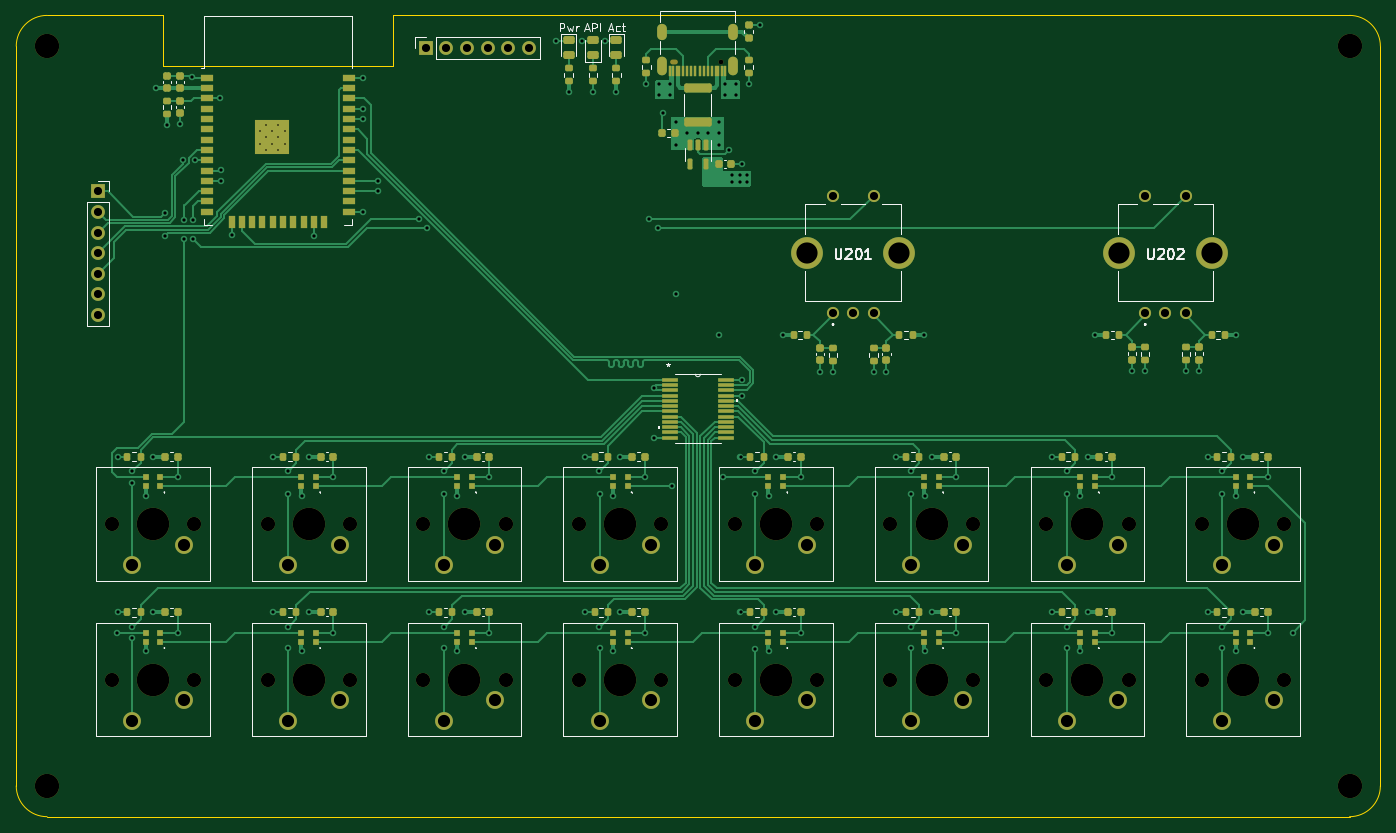
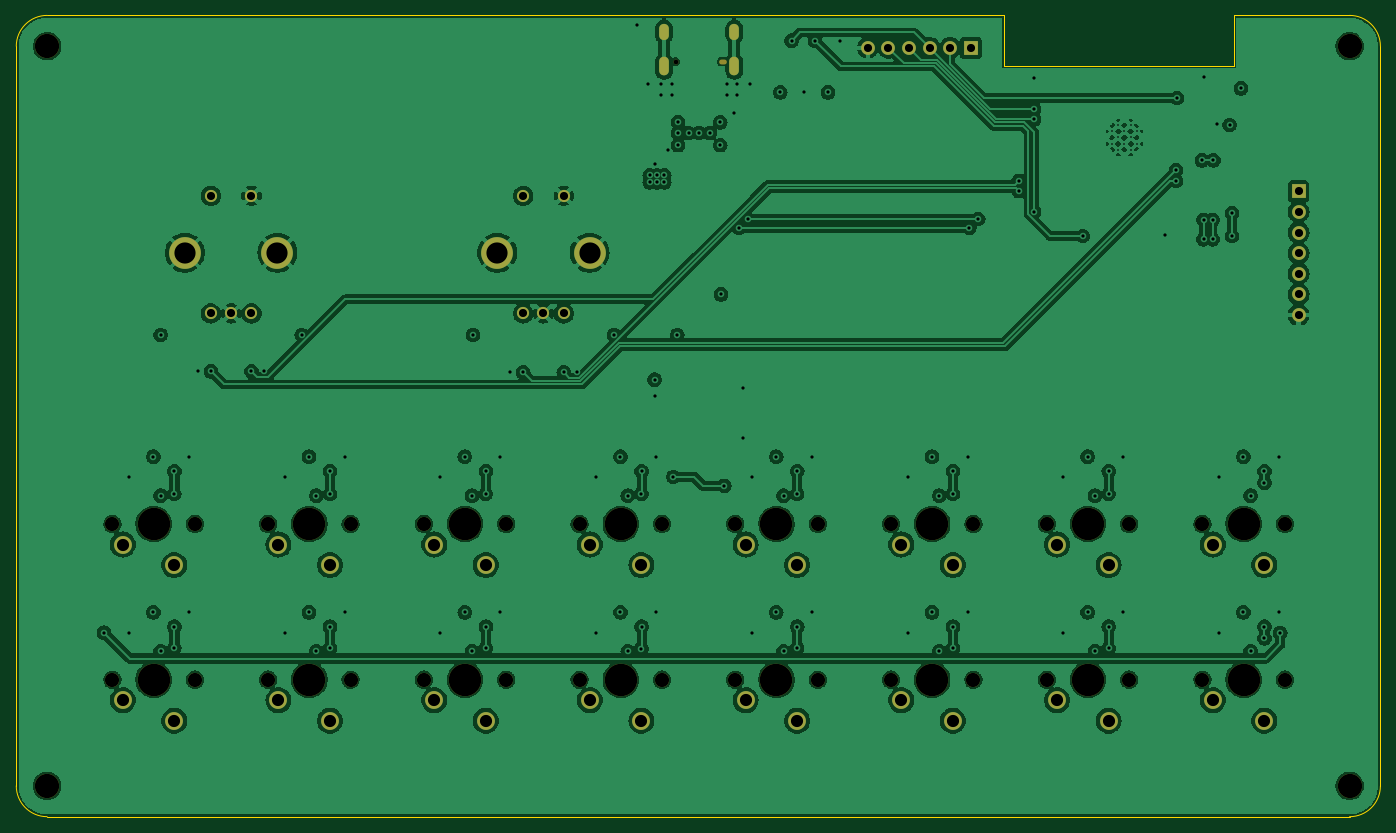
Circuit board: 13 layer files. Board 168.2 x 98.8 mm.
- bottom_copper: Universal Control Box-CuBottom.gbr (329021 bytes)
- inner_copper: Universal Control Box-CuIn1.gbr (338027 bytes)
- inner_copper: Universal Control Box-CuIn2.gbr (356810 bytes)
- top_copper: Universal Control Box-CuTop.gbr (64869 bytes)
- outline: Universal Control Box-EdgeCuts.gbr (1240 bytes)
- bottom_mask: Universal Control Box-MaskBottom.gbr (4639 bytes)
- top_mask: Universal Control Box-MaskTop.gbr (15384 bytes)
- drill: Universal Control Box-NPTH.drl (1470 bytes)
- drill: Universal Control Box-PTH.drl (4827 bytes)
- paste: Universal Control Box-PasteBottom.gbr (508 bytes)
- paste: Universal Control Box-PasteTop.gbr (11443 bytes)
- bottom_silk: Universal Control Box-SilkBottom.gbr (4649 bytes)
- top_silk: Universal Control Box-SilkTop.gbr (44076 bytes)

=== bottom_copper: Universal Control Box-CuBottom.gbr (329021 bytes, source omitted) ===
=== inner_copper: Universal Control Box-CuIn1.gbr (338027 bytes, source omitted) ===
=== inner_copper: Universal Control Box-CuIn2.gbr (356810 bytes, source omitted) ===
=== top_copper: Universal Control Box-CuTop.gbr (64869 bytes, source omitted) ===
=== outline: Universal Control Box-EdgeCuts.gbr ===
%TF.GenerationSoftware,KiCad,Pcbnew,8.0.1-8.0.1-1~ubuntu22.04.1*%
%TF.CreationDate,2024-04-27T07:34:54-05:00*%
%TF.ProjectId,Universal Control Box,556e6976-6572-4736-916c-20436f6e7472,rev?*%
%TF.SameCoordinates,Original*%
%TF.FileFunction,Profile,NP*%
%FSLAX46Y46*%
G04 Gerber Fmt 4.6, Leading zero omitted, Abs format (unit mm)*
G04 Created by KiCad (PCBNEW 8.0.1-8.0.1-1~ubuntu22.04.1) date 2024-04-27 07:34:54*
%MOMM*%
%LPD*%
G01*
G04 APERTURE LIST*
%TA.AperFunction,Profile*%
%ADD10C,0.100000*%
%TD*%
G04 APERTURE END LIST*
D10*
X129100000Y-33100000D02*
X129100000Y-26900000D01*
X82700000Y-30700000D02*
G75*
G02*
X86500000Y-26900000I3800000J0D01*
G01*
X86500000Y-125700000D02*
X247100000Y-125700000D01*
X129100000Y-26900000D02*
X247100000Y-26900000D01*
X82700000Y-30700000D02*
X82700000Y-121900000D01*
X86500000Y-26900000D02*
X100800000Y-26900000D01*
X247100000Y-26900000D02*
G75*
G02*
X250900000Y-30700000I0J-3800000D01*
G01*
X100800000Y-33100000D02*
X129100000Y-33100000D01*
X250900000Y-121900000D02*
G75*
G02*
X247100000Y-125700000I-3800000J0D01*
G01*
X250900000Y-121900000D02*
X250900000Y-30700000D01*
X86500000Y-125700000D02*
G75*
G02*
X82700000Y-121900000I0J3800000D01*
G01*
X100800000Y-26900000D02*
X100800000Y-33100000D01*
M02*

=== bottom_mask: Universal Control Box-MaskBottom.gbr ===
%TF.GenerationSoftware,KiCad,Pcbnew,8.0.1-8.0.1-1~ubuntu22.04.1*%
%TF.CreationDate,2024-04-27T07:34:54-05:00*%
%TF.ProjectId,Universal Control Box,556e6976-6572-4736-916c-20436f6e7472,rev?*%
%TF.SameCoordinates,Original*%
%TF.FileFunction,Soldermask,Bot*%
%TF.FilePolarity,Negative*%
%FSLAX46Y46*%
G04 Gerber Fmt 4.6, Leading zero omitted, Abs format (unit mm)*
G04 Created by KiCad (PCBNEW 8.0.1-8.0.1-1~ubuntu22.04.1) date 2024-04-27 07:34:54*
%MOMM*%
%LPD*%
G01*
G04 APERTURE LIST*
%ADD10C,1.500000*%
%ADD11C,3.915000*%
%ADD12C,1.750000*%
%ADD13C,4.000000*%
%ADD14C,2.200000*%
%ADD15C,3.000000*%
%ADD16R,1.700000X1.700000*%
%ADD17O,1.700000X1.700000*%
%ADD18C,0.600000*%
%ADD19O,0.950000X0.600000*%
%ADD20O,1.200000X2.300000*%
%ADD21O,1.200000X2.000000*%
G04 APERTURE END LIST*
D10*
%TO.C,U202*%
X221900000Y-63650000D03*
X226900000Y-63650000D03*
X224400000Y-63650000D03*
D11*
X218700000Y-56150000D03*
X230100000Y-56150000D03*
D10*
X221900000Y-49150000D03*
X226900000Y-49150000D03*
%TD*%
%TO.C,U201*%
X183400000Y-63650000D03*
X188400000Y-63650000D03*
X185900000Y-63650000D03*
D11*
X180200000Y-56150000D03*
X191600000Y-56150000D03*
D10*
X183400000Y-49150000D03*
X188400000Y-49150000D03*
%TD*%
D12*
%TO.C,SW306*%
X200645000Y-89600000D03*
D13*
X195565000Y-89600000D03*
D12*
X190485000Y-89600000D03*
D14*
X199375000Y-92140000D03*
X193025000Y-94680000D03*
%TD*%
D12*
%TO.C,SW311*%
X143045000Y-108800000D03*
D13*
X137965000Y-108800000D03*
D12*
X132885000Y-108800000D03*
D14*
X141775000Y-111340000D03*
X135425000Y-113880000D03*
%TD*%
D12*
%TO.C,SW309*%
X104645000Y-108800000D03*
D13*
X99565000Y-108800000D03*
D12*
X94485000Y-108800000D03*
D14*
X103375000Y-111340000D03*
X97025000Y-113880000D03*
%TD*%
D12*
%TO.C,SW305*%
X181445000Y-89600000D03*
D13*
X176365000Y-89600000D03*
D12*
X171285000Y-89600000D03*
D14*
X180175000Y-92140000D03*
X173825000Y-94680000D03*
%TD*%
D12*
%TO.C,SW314*%
X200645000Y-108800000D03*
D13*
X195565000Y-108800000D03*
D12*
X190485000Y-108800000D03*
D14*
X199375000Y-111340000D03*
X193025000Y-113880000D03*
%TD*%
D12*
%TO.C,SW316*%
X239045000Y-108800000D03*
D13*
X233965000Y-108800000D03*
D12*
X228885000Y-108800000D03*
D14*
X237775000Y-111340000D03*
X231425000Y-113880000D03*
%TD*%
D12*
%TO.C,SW301*%
X104645000Y-89600000D03*
D13*
X99565000Y-89600000D03*
D12*
X94485000Y-89600000D03*
D14*
X103375000Y-92140000D03*
X97025000Y-94680000D03*
%TD*%
D15*
%TO.C,H103*%
X86500000Y-121900000D03*
%TD*%
D12*
%TO.C,SW303*%
X143045000Y-89600000D03*
D13*
X137965000Y-89600000D03*
D12*
X132885000Y-89600000D03*
D14*
X141775000Y-92140000D03*
X135425000Y-94680000D03*
%TD*%
D16*
%TO.C,J102*%
X92800000Y-48600000D03*
D17*
X92800000Y-51140000D03*
X92800000Y-53680000D03*
X92800000Y-56220000D03*
X92800000Y-58760000D03*
X92800000Y-61300000D03*
X92800000Y-63840000D03*
%TD*%
D12*
%TO.C,SW307*%
X219845000Y-89600000D03*
D13*
X214765000Y-89600000D03*
D12*
X209685000Y-89600000D03*
D14*
X218575000Y-92140000D03*
X212225000Y-94680000D03*
%TD*%
D12*
%TO.C,SW302*%
X123845000Y-89600000D03*
D13*
X118765000Y-89600000D03*
D12*
X113685000Y-89600000D03*
D14*
X122575000Y-92140000D03*
X116225000Y-94680000D03*
%TD*%
D12*
%TO.C,SW315*%
X219845000Y-108800000D03*
D13*
X214765000Y-108800000D03*
D12*
X209685000Y-108800000D03*
D14*
X218575000Y-111340000D03*
X212225000Y-113880000D03*
%TD*%
D18*
%TO.C,J103*%
X169590000Y-32600000D03*
D19*
X163810000Y-32600000D03*
D20*
X171025000Y-33175000D03*
D21*
X171025000Y-28900000D03*
D20*
X162375000Y-33175000D03*
D21*
X162375000Y-28900000D03*
%TD*%
D15*
%TO.C,H104*%
X247100000Y-121900000D03*
%TD*%
D12*
%TO.C,SW310*%
X123845000Y-108800000D03*
D13*
X118765000Y-108800000D03*
D12*
X113685000Y-108800000D03*
D14*
X122575000Y-111340000D03*
X116225000Y-113880000D03*
%TD*%
D16*
%TO.C,J101*%
X133200000Y-30900000D03*
D17*
X135740000Y-30900000D03*
X138280000Y-30900000D03*
X140820000Y-30900000D03*
X143360000Y-30900000D03*
X145900000Y-30900000D03*
%TD*%
D12*
%TO.C,SW304*%
X162245000Y-89600000D03*
D13*
X157165000Y-89600000D03*
D12*
X152085000Y-89600000D03*
D14*
X160975000Y-92140000D03*
X154625000Y-94680000D03*
%TD*%
D12*
%TO.C,SW312*%
X162245000Y-108800000D03*
D13*
X157165000Y-108800000D03*
D12*
X152085000Y-108800000D03*
D14*
X160975000Y-111340000D03*
X154625000Y-113880000D03*
%TD*%
D15*
%TO.C,H101*%
X86500000Y-30700000D03*
%TD*%
%TO.C,H102*%
X247100000Y-30700000D03*
%TD*%
D12*
%TO.C,SW308*%
X239045000Y-89600000D03*
D13*
X233965000Y-89600000D03*
D12*
X228885000Y-89600000D03*
D14*
X237775000Y-92140000D03*
X231425000Y-94680000D03*
%TD*%
D12*
%TO.C,SW313*%
X181445000Y-108800000D03*
D13*
X176365000Y-108800000D03*
D12*
X171285000Y-108800000D03*
D14*
X180175000Y-111340000D03*
X173825000Y-113880000D03*
%TD*%
M02*

=== top_mask: Universal Control Box-MaskTop.gbr (15384 bytes, source omitted) ===
=== drill: Universal Control Box-NPTH.drl ===
M48
; DRILL file {KiCad 8.0.1-8.0.1-1~ubuntu22.04.1} date 2024-04-27T07:34:54-0500
; FORMAT={-:-/ absolute / inch / decimal}
; #@! TF.CreationDate,2024-04-27T07:34:54-05:00
; #@! TF.GenerationSoftware,Kicad,Pcbnew,8.0.1-8.0.1-1~ubuntu22.04.1
; #@! TF.FileFunction,NonPlated,1,4,NPTH
FMAT,2
INCH
; #@! TA.AperFunction,NonPlated,NPTH,ComponentDrill
T1C0.0236
; #@! TA.AperFunction,NonPlated,NPTH,ComponentDrill
T2C0.0689
; #@! TA.AperFunction,NonPlated,NPTH,ComponentDrill
T3C0.1181
; #@! TA.AperFunction,NonPlated,NPTH,ComponentDrill
T4C0.1575
%
G90
G05
T1
X6.6768Y-1.2835
T2
X3.7199Y-3.5276
X3.7199Y-4.2835
X4.1199Y-3.5276
X4.1199Y-4.2835
X4.4758Y-3.5276
X4.4758Y-4.2835
X4.8758Y-3.5276
X4.8758Y-4.2835
X5.2317Y-3.5276
X5.2317Y-4.2835
X5.6317Y-3.5276
X5.6317Y-4.2835
X5.9876Y-3.5276
X5.9876Y-4.2835
X6.3876Y-3.5276
X6.3876Y-4.2835
X6.7435Y-3.5276
X6.7435Y-4.2835
X7.1435Y-3.5276
X7.1435Y-4.2835
X7.4994Y-3.5276
X7.4994Y-4.2835
X7.8994Y-3.5276
X7.8994Y-4.2835
X8.2553Y-3.5276
X8.2553Y-4.2835
X8.6553Y-3.5276
X8.6553Y-4.2835
X9.0112Y-3.5276
X9.0112Y-4.2835
X9.4112Y-3.5276
X9.4112Y-4.2835
T3
X3.4055Y-1.2087
X3.4055Y-4.7992
X9.7283Y-1.2087
X9.7283Y-4.7992
T4
X3.9199Y-3.5276
X3.9199Y-4.2835
X4.6758Y-3.5276
X4.6758Y-4.2835
X5.4317Y-3.5276
X5.4317Y-4.2835
X6.1876Y-3.5276
X6.1876Y-4.2835
X6.9435Y-3.5276
X6.9435Y-4.2835
X7.6994Y-3.5276
X7.6994Y-4.2835
X8.4553Y-3.5276
X8.4553Y-4.2835
X9.2112Y-3.5276
X9.2112Y-4.2835
T1
G00X6.4561Y-1.2835
M15
G01X6.4423Y-1.2835
M16
G05
M30

=== drill: Universal Control Box-PTH.drl ===
M48
; DRILL file {KiCad 8.0.1-8.0.1-1~ubuntu22.04.1} date 2024-04-27T07:34:54-0500
; FORMAT={-:-/ absolute / inch / decimal}
; #@! TF.CreationDate,2024-04-27T07:34:54-05:00
; #@! TF.GenerationSoftware,Kicad,Pcbnew,8.0.1-8.0.1-1~ubuntu22.04.1
; #@! TF.FileFunction,Plated,1,4,PTH
FMAT,2
INCH
; #@! TA.AperFunction,Plated,PTH,ComponentDrill
T1C0.0079
; #@! TA.AperFunction,Plated,PTH,ViaDrill
T2C0.0157
; #@! TA.AperFunction,Plated,PTH,ComponentDrill
T3C0.0236
; #@! TA.AperFunction,Plated,PTH,ComponentDrill
T4C0.0394
; #@! TA.AperFunction,Plated,PTH,ComponentDrill
T5C0.0591
; #@! TA.AperFunction,Plated,PTH,ComponentDrill
T6C0.1028
%
G90
G05
T1
X4.4388Y-1.6212
X4.4388Y-1.6812
X4.4688Y-1.5911
X4.4688Y-1.6512
X4.4688Y-1.7112
X4.4988Y-1.6212
X4.4988Y-1.6812
X4.5288Y-1.5911
X4.5288Y-1.6512
X4.5288Y-1.7112
X4.5589Y-1.6212
X4.5589Y-1.6812
T2
X3.7426Y-4.0569
X3.748Y-3.2008
X3.748Y-3.9567
X3.8189Y-3.2707
X3.8189Y-3.3278
X3.8189Y-4.0266
X3.8189Y-4.0837
X3.8858Y-3.3898
X3.8858Y-4.1457
X3.9213Y-3.2008
X3.9213Y-3.9567
X3.9331Y-1.4134
X3.9764Y-2.0197
X3.9764Y-2.1299
X3.9882Y-1.5906
X4.0394Y-3.2992
X4.0394Y-4.0551
X4.0512Y-1.5866
X4.0669Y-1.7622
X4.0709Y-2.0512
X4.0709Y-2.1457
X4.1102Y-1.3583
X4.1142Y-2.0512
X4.1142Y-2.1457
X4.122Y-1.7622
X4.2441Y-1.4606
X4.248Y-1.811
X4.248Y-1.8622
X4.3031Y-2.126
X4.5039Y-3.2008
X4.5039Y-3.9567
X4.5748Y-3.2707
X4.5748Y-4.0266
X4.5758Y-3.3819
X4.5758Y-4.1299
X4.6417Y-3.3898
X4.6417Y-4.1457
X4.6772Y-3.2008
X4.6772Y-3.9567
X4.7008Y-2.1299
X4.7953Y-3.2992
X4.7953Y-4.0551
X4.937Y-1.3622
X4.937Y-1.5118
X4.937Y-1.563
X4.937Y-2.0118
X5.0106Y-1.9122
X5.0118Y-1.8622
X5.2087Y-2.0472
X5.252Y-2.0906
X5.2598Y-3.2008
X5.2598Y-3.9567
X5.3307Y-3.2707
X5.3307Y-4.0266
X5.3317Y-3.3819
X5.3317Y-4.1299
X5.3976Y-3.3898
X5.3976Y-4.1457
X5.4331Y-3.2008
X5.4331Y-3.9567
X5.5512Y-3.2992
X5.5512Y-4.0551
X5.878Y-1.1811
X5.937Y-1.4331
X6.0Y-1.1811
X6.0157Y-3.2008
X6.0157Y-3.9567
X6.0551Y-1.4331
X6.0866Y-3.2707
X6.0866Y-4.0266
X6.0876Y-3.3819
X6.0876Y-4.1299
X6.1142Y-1.1811
X6.1535Y-3.3898
X6.1535Y-4.1457
X6.1693Y-1.4331
X6.189Y-3.2008
X6.189Y-3.9567
X6.3071Y-3.2992
X6.3071Y-4.0551
X6.315Y-1.3898
X6.3268Y-2.0472
X6.3504Y-2.8661
X6.3504Y-3.1102
X6.3701Y-2.0906
X6.378Y-1.3937
X6.378Y-1.4449
X6.3937Y-1.5315
X6.4291Y-1.3937
X6.4291Y-1.4449
X6.4409Y-3.3425
X6.4567Y-2.4134
X6.4606Y-1.5787
X6.4606Y-1.689
X6.5118Y-1.6299
X6.563Y-1.6299
X6.6142Y-1.6299
X6.6654Y-1.5787
X6.6654Y-1.6299
X6.6654Y-1.689
X6.6693Y-2.6102
X6.689Y-3.2992
X6.6969Y-1.3937
X6.6969Y-1.4449
X6.7165Y-1.7126
X6.7323Y-1.8346
X6.7323Y-1.8701
X6.748Y-1.3937
X6.748Y-1.4449
X6.7677Y-1.8346
X6.7677Y-1.8701
X6.7717Y-3.2008
X6.7717Y-3.9567
X6.7795Y-1.7795
X6.7795Y-2.8268
X6.7795Y-2.9055
X6.8031Y-1.8346
X6.8031Y-1.8701
X6.811Y-1.3898
X6.8425Y-3.2707
X6.8425Y-4.0266
X6.8435Y-3.3819
X6.8435Y-4.1339
X6.8661Y-1.1063
X6.9094Y-3.3898
X6.9094Y-4.1457
X6.9449Y-3.2008
X6.9449Y-3.9567
X6.9764Y-2.6102
X7.063Y-3.2992
X7.063Y-4.0551
X7.1575Y-2.7913
X7.2205Y-2.7913
X7.4173Y-2.7913
X7.4803Y-2.7913
X7.5276Y-3.2008
X7.5276Y-3.9567
X7.5984Y-3.2707
X7.5984Y-4.0266
X7.5994Y-3.3819
X7.5994Y-4.1299
X7.6614Y-2.6102
X7.6654Y-3.3898
X7.6654Y-4.1457
X7.7008Y-3.2008
X7.7008Y-3.9567
X7.8189Y-3.2992
X7.8189Y-4.0551
X8.2835Y-3.2008
X8.2835Y-3.9567
X8.3543Y-3.2707
X8.3543Y-4.0266
X8.3553Y-3.3819
X8.3553Y-4.1299
X8.4213Y-3.3898
X8.4213Y-4.1457
X8.4567Y-3.2008
X8.4567Y-3.9567
X8.4921Y-2.6102
X8.5748Y-3.2992
X8.5748Y-4.0551
X8.6732Y-2.7874
X8.7362Y-2.7874
X8.9331Y-2.7874
X8.9961Y-2.7874
X9.0394Y-3.2008
X9.0394Y-3.9567
X9.1102Y-3.2707
X9.1102Y-4.0266
X9.1112Y-3.3819
X9.1112Y-4.1299
X9.1772Y-2.6102
X9.1772Y-3.3898
X9.1772Y-4.1457
X9.2126Y-3.2008
X9.2126Y-3.9567
X9.3307Y-3.2992
X9.3307Y-4.0551
X9.4528Y-4.0551
T4
X3.6535Y-1.9134
X3.6535Y-2.0134
X3.6535Y-2.1134
X3.6535Y-2.2134
X3.6535Y-2.3134
X3.6535Y-2.4134
X3.6535Y-2.5134
X5.2441Y-1.2165
X5.3441Y-1.2165
X5.4441Y-1.2165
X5.5441Y-1.2165
X5.6441Y-1.2165
X5.7441Y-1.2165
X7.2205Y-1.935
X7.2205Y-2.5059
X7.3189Y-2.5059
X7.4173Y-1.935
X7.4173Y-2.5059
X8.7362Y-1.935
X8.7362Y-2.5059
X8.8346Y-2.5059
X8.9331Y-1.935
X8.9331Y-2.5059
T5
X3.8199Y-3.7276
X3.8199Y-4.4835
X4.0699Y-3.6276
X4.0699Y-4.3835
X4.5758Y-3.7276
X4.5758Y-4.4835
X4.8258Y-3.6276
X4.8258Y-4.3835
X5.3317Y-3.7276
X5.3317Y-4.4835
X5.5817Y-3.6276
X5.5817Y-4.3835
X6.0876Y-3.7276
X6.0876Y-4.4835
X6.3376Y-3.6276
X6.3376Y-4.3835
X6.8435Y-3.7276
X6.8435Y-4.4835
X7.0935Y-3.6276
X7.0935Y-4.3835
X7.5994Y-3.7276
X7.5994Y-4.4835
X7.8494Y-3.6276
X7.8494Y-4.3835
X8.3553Y-3.7276
X8.3553Y-4.4835
X8.6053Y-3.6276
X8.6053Y-4.3835
X9.1112Y-3.7276
X9.1112Y-4.4835
X9.3612Y-3.6276
X9.3612Y-4.3835
T6
X7.0945Y-2.2106
X7.5433Y-2.2106
X8.6102Y-2.2106
X9.0591Y-2.2106
T3
G00X6.3927Y-1.1535
M15
G01X6.3927Y-1.122
M16
G05
G00X6.3927Y-1.3278
M15
G01X6.3927Y-1.2844
M16
G05
G00X6.7333Y-1.1535
M15
G01X6.7333Y-1.122
M16
G05
G00X6.7333Y-1.3278
M15
G01X6.7333Y-1.2844
M16
G05
M30

=== paste: Universal Control Box-PasteBottom.gbr ===
%TF.GenerationSoftware,KiCad,Pcbnew,8.0.1-8.0.1-1~ubuntu22.04.1*%
%TF.CreationDate,2024-04-27T07:34:54-05:00*%
%TF.ProjectId,Universal Control Box,556e6976-6572-4736-916c-20436f6e7472,rev?*%
%TF.SameCoordinates,Original*%
%TF.FileFunction,Paste,Bot*%
%TF.FilePolarity,Positive*%
%FSLAX46Y46*%
G04 Gerber Fmt 4.6, Leading zero omitted, Abs format (unit mm)*
G04 Created by KiCad (PCBNEW 8.0.1-8.0.1-1~ubuntu22.04.1) date 2024-04-27 07:34:54*
%MOMM*%
%LPD*%
G01*
G04 APERTURE LIST*
G04 APERTURE END LIST*
M02*

=== paste: Universal Control Box-PasteTop.gbr (11443 bytes, source omitted) ===
=== bottom_silk: Universal Control Box-SilkBottom.gbr ===
%TF.GenerationSoftware,KiCad,Pcbnew,8.0.1-8.0.1-1~ubuntu22.04.1*%
%TF.CreationDate,2024-04-27T07:34:54-05:00*%
%TF.ProjectId,Universal Control Box,556e6976-6572-4736-916c-20436f6e7472,rev?*%
%TF.SameCoordinates,Original*%
%TF.FileFunction,Legend,Bot*%
%TF.FilePolarity,Positive*%
%FSLAX46Y46*%
G04 Gerber Fmt 4.6, Leading zero omitted, Abs format (unit mm)*
G04 Created by KiCad (PCBNEW 8.0.1-8.0.1-1~ubuntu22.04.1) date 2024-04-27 07:34:54*
%MOMM*%
%LPD*%
G01*
G04 APERTURE LIST*
%ADD10C,1.500000*%
%ADD11C,3.915000*%
%ADD12C,1.750000*%
%ADD13C,4.000000*%
%ADD14C,2.200000*%
%ADD15C,3.000000*%
%ADD16R,1.700000X1.700000*%
%ADD17O,1.700000X1.700000*%
%ADD18C,0.600000*%
%ADD19O,0.950000X0.600000*%
%ADD20O,1.200000X2.300000*%
%ADD21O,1.200000X2.000000*%
G04 APERTURE END LIST*
%LPC*%
D10*
%TO.C,U202*%
X221900000Y-63650000D03*
X226900000Y-63650000D03*
X224400000Y-63650000D03*
D11*
X218700000Y-56150000D03*
X230100000Y-56150000D03*
D10*
X221900000Y-49150000D03*
X226900000Y-49150000D03*
%TD*%
%TO.C,U201*%
X183400000Y-63650000D03*
X188400000Y-63650000D03*
X185900000Y-63650000D03*
D11*
X180200000Y-56150000D03*
X191600000Y-56150000D03*
D10*
X183400000Y-49150000D03*
X188400000Y-49150000D03*
%TD*%
D12*
%TO.C,SW306*%
X200645000Y-89600000D03*
D13*
X195565000Y-89600000D03*
D12*
X190485000Y-89600000D03*
D14*
X199375000Y-92140000D03*
X193025000Y-94680000D03*
%TD*%
D12*
%TO.C,SW311*%
X143045000Y-108800000D03*
D13*
X137965000Y-108800000D03*
D12*
X132885000Y-108800000D03*
D14*
X141775000Y-111340000D03*
X135425000Y-113880000D03*
%TD*%
D12*
%TO.C,SW309*%
X104645000Y-108800000D03*
D13*
X99565000Y-108800000D03*
D12*
X94485000Y-108800000D03*
D14*
X103375000Y-111340000D03*
X97025000Y-113880000D03*
%TD*%
D12*
%TO.C,SW305*%
X181445000Y-89600000D03*
D13*
X176365000Y-89600000D03*
D12*
X171285000Y-89600000D03*
D14*
X180175000Y-92140000D03*
X173825000Y-94680000D03*
%TD*%
D12*
%TO.C,SW314*%
X200645000Y-108800000D03*
D13*
X195565000Y-108800000D03*
D12*
X190485000Y-108800000D03*
D14*
X199375000Y-111340000D03*
X193025000Y-113880000D03*
%TD*%
D12*
%TO.C,SW316*%
X239045000Y-108800000D03*
D13*
X233965000Y-108800000D03*
D12*
X228885000Y-108800000D03*
D14*
X237775000Y-111340000D03*
X231425000Y-113880000D03*
%TD*%
D12*
%TO.C,SW301*%
X104645000Y-89600000D03*
D13*
X99565000Y-89600000D03*
D12*
X94485000Y-89600000D03*
D14*
X103375000Y-92140000D03*
X97025000Y-94680000D03*
%TD*%
D15*
%TO.C,H103*%
X86500000Y-121900000D03*
%TD*%
D12*
%TO.C,SW303*%
X143045000Y-89600000D03*
D13*
X137965000Y-89600000D03*
D12*
X132885000Y-89600000D03*
D14*
X141775000Y-92140000D03*
X135425000Y-94680000D03*
%TD*%
D16*
%TO.C,J102*%
X92800000Y-48600000D03*
D17*
X92800000Y-51140000D03*
X92800000Y-53680000D03*
X92800000Y-56220000D03*
X92800000Y-58760000D03*
X92800000Y-61300000D03*
X92800000Y-63840000D03*
%TD*%
D12*
%TO.C,SW307*%
X219845000Y-89600000D03*
D13*
X214765000Y-89600000D03*
D12*
X209685000Y-89600000D03*
D14*
X218575000Y-92140000D03*
X212225000Y-94680000D03*
%TD*%
D12*
%TO.C,SW302*%
X123845000Y-89600000D03*
D13*
X118765000Y-89600000D03*
D12*
X113685000Y-89600000D03*
D14*
X122575000Y-92140000D03*
X116225000Y-94680000D03*
%TD*%
D12*
%TO.C,SW315*%
X219845000Y-108800000D03*
D13*
X214765000Y-108800000D03*
D12*
X209685000Y-108800000D03*
D14*
X218575000Y-111340000D03*
X212225000Y-113880000D03*
%TD*%
D18*
%TO.C,J103*%
X169590000Y-32600000D03*
D19*
X163810000Y-32600000D03*
D20*
X171025000Y-33175000D03*
D21*
X171025000Y-28900000D03*
D20*
X162375000Y-33175000D03*
D21*
X162375000Y-28900000D03*
%TD*%
D15*
%TO.C,H104*%
X247100000Y-121900000D03*
%TD*%
D12*
%TO.C,SW310*%
X123845000Y-108800000D03*
D13*
X118765000Y-108800000D03*
D12*
X113685000Y-108800000D03*
D14*
X122575000Y-111340000D03*
X116225000Y-113880000D03*
%TD*%
D16*
%TO.C,J101*%
X133200000Y-30900000D03*
D17*
X135740000Y-30900000D03*
X138280000Y-30900000D03*
X140820000Y-30900000D03*
X143360000Y-30900000D03*
X145900000Y-30900000D03*
%TD*%
D12*
%TO.C,SW304*%
X162245000Y-89600000D03*
D13*
X157165000Y-89600000D03*
D12*
X152085000Y-89600000D03*
D14*
X160975000Y-92140000D03*
X154625000Y-94680000D03*
%TD*%
D12*
%TO.C,SW312*%
X162245000Y-108800000D03*
D13*
X157165000Y-108800000D03*
D12*
X152085000Y-108800000D03*
D14*
X160975000Y-111340000D03*
X154625000Y-113880000D03*
%TD*%
D15*
%TO.C,H101*%
X86500000Y-30700000D03*
%TD*%
%TO.C,H102*%
X247100000Y-30700000D03*
%TD*%
D12*
%TO.C,SW308*%
X239045000Y-89600000D03*
D13*
X233965000Y-89600000D03*
D12*
X228885000Y-89600000D03*
D14*
X237775000Y-92140000D03*
X231425000Y-94680000D03*
%TD*%
D12*
%TO.C,SW313*%
X181445000Y-108800000D03*
D13*
X176365000Y-108800000D03*
D12*
X171285000Y-108800000D03*
D14*
X180175000Y-111340000D03*
X173825000Y-113880000D03*
%TD*%
%LPD*%
M02*

=== top_silk: Universal Control Box-SilkTop.gbr (44076 bytes, source omitted) ===
